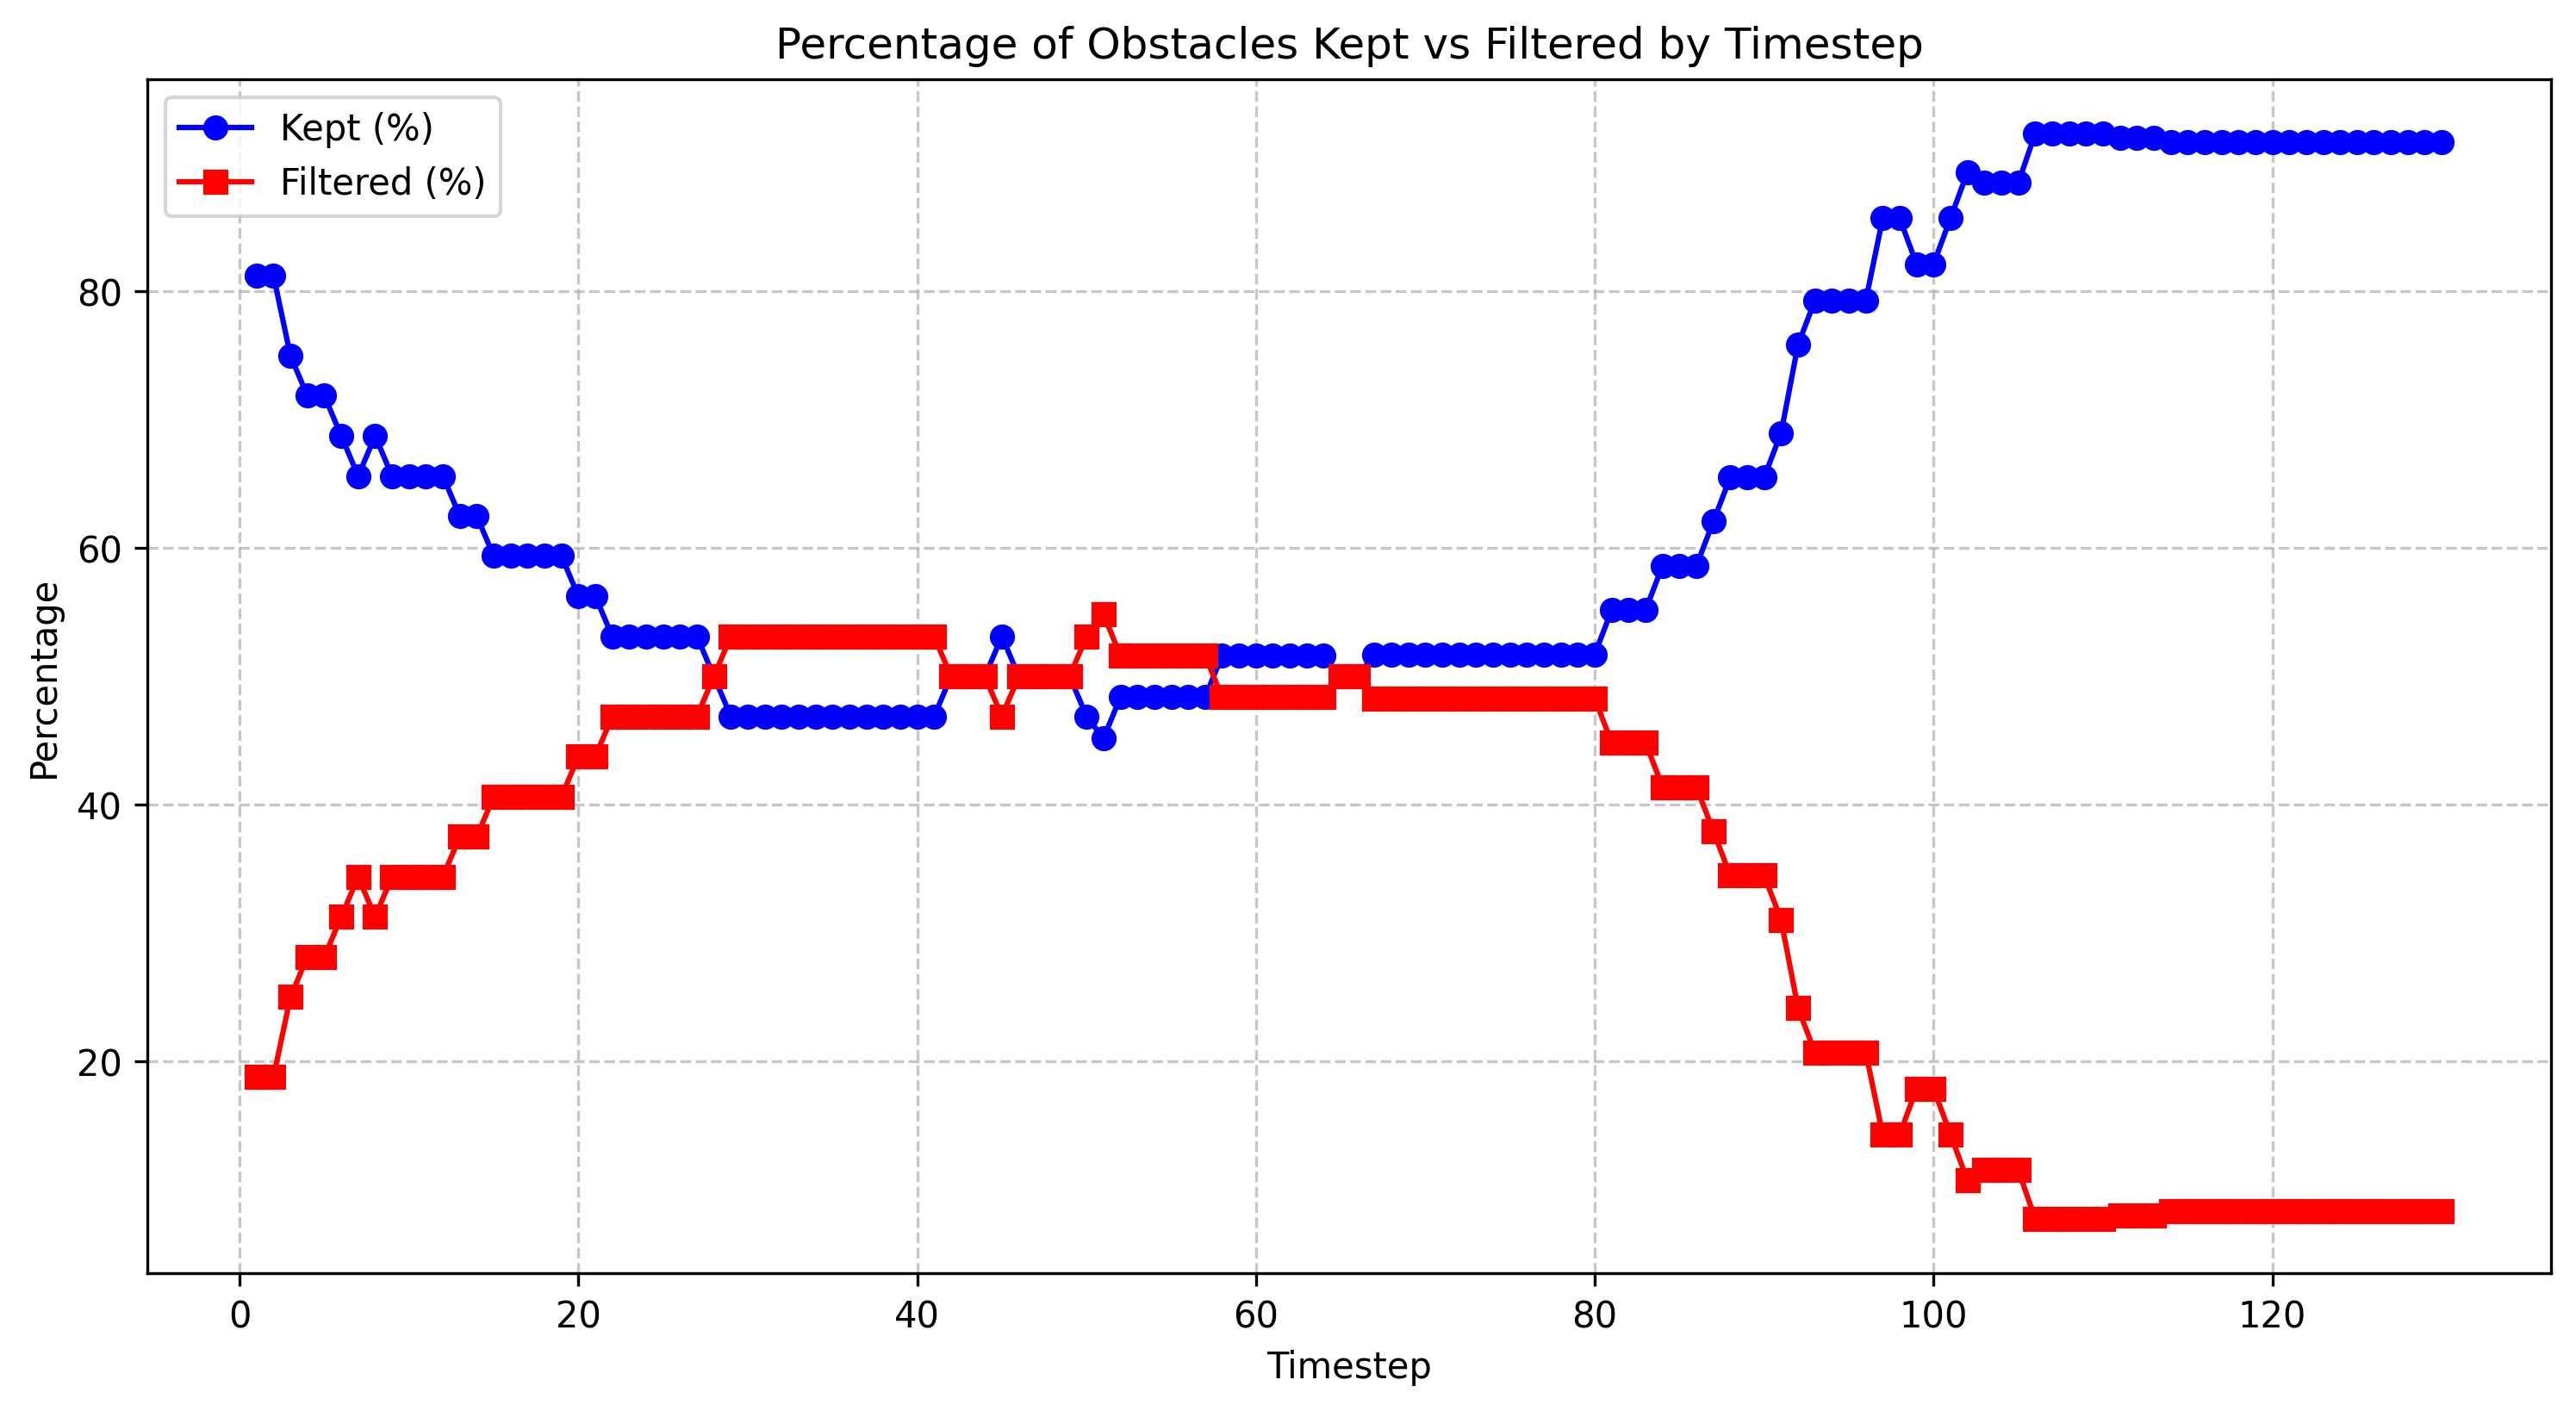

Source data for this figure (header and first rows):
timestep, total_count, filtered_count, filtered_percentage, kept_percentage
1.0, 32, 6, 18.75, 81.25
2.0, 32, 6, 18.75, 81.25
3.0, 32, 8, 25.0, 75.0
4.0, 32, 9, 28.12, 71.88
5.0, 32, 9, 28.12, 71.88
6.0, 32, 10, 31.25, 68.75
7.0, 32, 11, 34.38, 65.62
8.0, 32, 10, 31.25, 68.75
9.0, 32, 11, 34.38, 65.62
10.0, 32, 11, 34.38, 65.62
11.0, 32, 11, 34.38, 65.62
12.0, 32, 11, 34.38, 65.62
13.0, 32, 12, 37.5, 62.5
14.0, 32, 12, 37.5, 62.5
15.0, 32, 13, 40.62, 59.38
16.0, 32, 13, 40.62, 59.38
17.0, 32, 13, 40.62, 59.38
18.0, 32, 13, 40.62, 59.38
19.0, 32, 13, 40.62, 59.38
20.0, 32, 14, 43.75, 56.25
21.0, 32, 14, 43.75, 56.25
22.0, 32, 15, 46.88, 53.12
23.0, 32, 15, 46.88, 53.12
24.0, 32, 15, 46.88, 53.12
25.0, 32, 15, 46.88, 53.12
26.0, 32, 15, 46.88, 53.12
27.0, 32, 15, 46.88, 53.12
28.0, 32, 16, 50.0, 50.0
29.0, 32, 17, 53.12, 46.88
30.0, 32, 17, 53.12, 46.88
31.0, 32, 17, 53.12, 46.88
32.0, 32, 17, 53.12, 46.88
33.0, 32, 17, 53.12, 46.88
34.0, 32, 17, 53.12, 46.88
35.0, 32, 17, 53.12, 46.88
36.0, 32, 17, 53.12, 46.88
37.0, 32, 17, 53.12, 46.88
38.0, 32, 17, 53.12, 46.88
39.0, 32, 17, 53.12, 46.88
40.0, 32, 17, 53.12, 46.88
41.0, 32, 17, 53.12, 46.88
42.0, 32, 16, 50.0, 50.0
43.0, 32, 16, 50.0, 50.0
44.0, 32, 16, 50.0, 50.0
45.0, 32, 15, 46.88, 53.12
46.0, 32, 16, 50.0, 50.0
47.0, 32, 16, 50.0, 50.0
48.0, 32, 16, 50.0, 50.0
49.0, 32, 16, 50.0, 50.0
50.0, 32, 17, 53.12, 46.88
51.0, 31, 17, 54.84, 45.16
52.0, 31, 16, 51.61, 48.39
53.0, 31, 16, 51.61, 48.39
54.0, 31, 16, 51.61, 48.39
55.0, 31, 16, 51.61, 48.39
56.0, 31, 16, 51.61, 48.39
57.0, 31, 16, 51.61, 48.39
58.0, 31, 15, 48.39, 51.61
59.0, 31, 15, 48.39, 51.61
60.0, 31, 15, 48.39, 51.61
... 70 more rows
